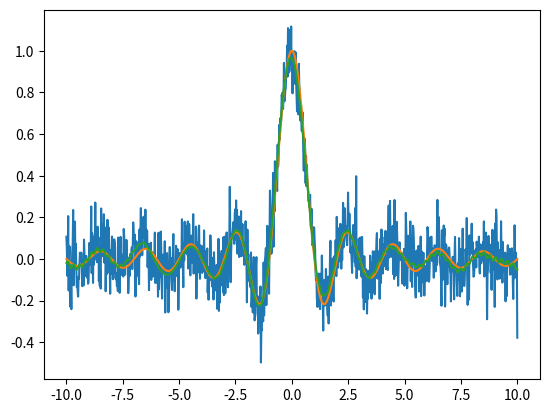

This chart was generated by the following Python code:

"""
The following SVD filtering is a modified version of the code:
    https://github.com/nerdull/denoise/blob/0b5d92f446059a70d106f0abf13689dcd40ef89b/denoise.py
Further details of the method can be found here:
    https://journals.aps.org/pre/abstract/10.1103/PhysRevE.99.063320
With a citation:
[redacted]
    
"""

# -------------------------------------------------------------------------- #
# ---------------------------- Imported Modules ---------------------------- #

# Basic Modules
import math
import numpy as np
from scipy.linalg import svd
# Filtering Modules
import scipy
# Fourier Transform Modules
from scipy.fft import rfft,rfftfreq
from scipy.fft import irfft

# -------------------------------------------------------------------------- #
# ------------------------- Filtering Methods Head ------------------------- #

class filteringMethods:

    def __init__(self):
        # Initiate Different Filtering Methods.
        self.bandPassFilter = bandPassFilter()
        self.fourierFilter = fourierFilter()
        self.filterSVD = Denoiser()
        self.savgolFilter = savgolFilter()

# -------------------------------------------------------------------------- #
# ------------------ High/Low/Band Pass Filtering Methods ------------------ #

class bandPassFilter:
    
    def butterParams(self, cutoffFreq=[0.1, 7], samplingFreq=800, order=3, filterType='bandpass'):
        """
        Compute the filter coefficients for a Butterworth filter.

        Parameters
        ----------
        cutoffFreq : list of float
            Cutoff frequencies of the filter. If filterType is "band", this should be a list of two frequencies.
            Otherwise, this should be a single frequency.
        samplingFreq : float
            Sampling frequency of the signal.
        order : int
            Order of the filter.
        filterType : str
            Type of filter. "low", "high", "band", or "notch".

        Returns
        -------
        sos : ndarray
            Second-order sections of the filter.
        """
        nyq = 0.5 * samplingFreq
        if filterType == "bandpass":
            if len(cutoffFreq) != 2:
                raise ValueError("cutoffFreq must be a list of two frequencies for bandpass or bandstop filters.")
            normal_cutoff = [freq/nyq for freq in cutoffFreq]
        else:
            normal_cutoff = cutoffFreq / nyq

        sos = scipy.signal.butter(order, normal_cutoff, btype=filterType, analog=False, output='sos')
        return sos
    
    def butterFilter(self, data, cutoffFreq=[0.1, 7], samplingFreq=800, order=3, filterType='bandpass'):
        """
        Apply a Butterworth filter to a signal.

        Parameters
        ----------
        data : ndarray
            Input signal to be filtered.
        cutoffFreq : list of float
            Cutoff frequencies of the filter. If filterType is "band", this should be a list of two frequencies.
            Otherwise, this should be a single frequency. Default is [0.1, 7].
        samplingFreq : float
            Sampling frequency of the signal. Default is 800.
        order : int
            Order of the filter. Default is 3.
        filterType : str
            Type of filter. "low", "high", "band", or "notch". Default is "band".

        Returns
        -------
        filteredData : ndarray
            Output filtered signal.
        """
        # # If no data to filter, return data
        # if cutoffFreq == None: 
            # return data
        
        sos = self.butterParams(cutoffFreq, samplingFreq, order, filterType)
        filteredData = scipy.signal.sosfiltfilt(sos, data)
        return filteredData
    
    def high_pass_filter(self, data_to_filter, sampling_freq, passband_edge, stopband_edge, passband_ripple, stopband_attenuation):
        """
        Applies a Chebyshev type I high-pass filter to the input data.
    
        Parameters:
        -----------
        data_to_filter : array-like
            Input data to filter.
        passband_edge : float
            Passband edge frequency in Hz.
        stopband_edge : float
            Stopband edge frequency in Hz.
        passband_ripple : float
            Maximum allowed passband ripple in decibels.
        stopband_attenuation : float
            Minimum required stopband attenuation in decibels.
    
        Returns:
        --------
        filtered_data : array-like
            Filtered data.
        """
        # If no data to filter, return data
        # if passband_edge == None: 
            # return data_to_filter
        
        # Calculate filter order and cutoff frequency
        nyq_freq = 0.5 * sampling_freq
        Wp = passband_edge / nyq_freq
        Ws = stopband_edge / nyq_freq
        n, wn = scipy.signal.cheb1ord(Wp, Ws, passband_ripple, stopband_attenuation)
        
        # Design filter and apply to data
        bz, az = scipy.signal.cheby1(n, passband_ripple, Wp, 'highpass')
        filtered_data = scipy.signal.lfilter(bz, az, data_to_filter)
        
        return filtered_data

    
# -------------------------------------------------------------------------- #
# ------------------- Fourier Transform Filtering Methods ------------------ #

class fourierFilter:
    
    def removeFrequencies(self, f_noise, samplingFreq, cutoffFreq = [0.5, 10]):
        # Prepend the Data with Zeros to be length 2**N for N = 1,2,3,4...
        closestPowerOfTwo = 2**(math.ceil(math.log(len(f_noise))/math.log(2)))
        numZerosToPad = closestPowerOfTwo - len(f_noise)
        f_noisePadded = [0]*numZerosToPad
        f_noisePadded.extend(f_noise)
        # Extra Padding: Mirror the Data on Both Sides
        f_noisePadded.extend(f_noisePadded[::-1])
        # Tranform the Data into the Frequency Domain
        n    = len(f_noisePadded)
        yf   = rfft(f_noisePadded)
        xf   = rfftfreq(n, 1/samplingFreq)
        # Remove the Frequencies Outside the Range
        indices     = np.logical_and(cutoffFreq[0] < xf, xf < cutoffFreq[1])
        yf_clean    = indices * yf # noise frequency will be set to 0
        # Reconstruct the Signal and Return the Data
        return irfft(yf_clean)[numZerosToPad:numZerosToPad+len(f_noise)]

# -------------------------------------------------------------------------- #
# ------------------------ Savgol Filtering Methods ------------------------ #

class savgolFilter:
    
    def savgolFilter(self, noisyData, window_length, polyorder, deriv = 0, mode='nearest'):
        return scipy.signal.savgol_filter(noisyData, window_length, polyorder, deriv = deriv)
    
# -------------------------------------------------------------------------- #
# -------------------------- SVD Filtering Methods ------------------------- #

class Denoiser:
    '''
    A class for smoothing a noisy, real-valued data sequence by means of SVD of a partial circulant matrix.
    -----
    Attributes:
        mode: str
            Code running mode: "layman" or "expert".
            In the "layman" mode, the code autonomously tries to find the optimal denoised sequence.
            In the "expert" mode, a user has full control over it.
        s: 1D array of floats
            Singular values ordered decreasingly.
        U: 2D array of floats
            A set of left singular vectors as the columns.
        r: int
            Rank of the approximating matrix of the constructed partial circulant matrix from the sequence.
    '''

    def __init__(self, mode="program"):
        '''
        Class initialization.
        -----
        Arguments:
            mode: str
                Denoising mode. To be selected from ["layman", "expert", "program"]. Default is "program".
                While "layman" grants the code autonomy, "expert" allows a user to experiment.
        -----
        Raises:
            ValueError
                If mode is neither "layman" nor "expert".
        '''
        self._method = {"program": self._denoise_for_consistency, "layman": self._denoise_for_layman, "expert": self._denoise_for_expert}
        if mode not in self._method:
            raise ValueError("unknown mode '{:s}'!".format(mode))
        self.mode = mode

    def _embed(self, x, m):
        '''
        Embed a 1D array into a 2D partial circulant matrix by cyclic left-shift.
        -----
        Arguments:
            x: 1D array of floats
                Input array.
            m: int
                Number of rows of the constructed matrix.
        -----
        Returns:
            X: 2D array of floats
                Constructed partial circulant matrix.
        '''
        x_ext = np.hstack((x, x[:m-1]))
        shape = (m, x.size)
        strides = (x_ext.strides[0], x_ext.strides[0])
        X = np.lib.stride_tricks.as_strided(x_ext, shape, strides)
        return X

    def _reduce(self, A):
        '''
        Reduce a 2D matrix to a 1D array by cyclic anti-diagonal average.
        -----
        Arguments:
            A: 2D array of floats
                Input matrix.
        -----
        Returns:
            a: 1D array of floats
                Output array.
        '''
        m = A.shape[0]
        A_ext = np.hstack((A[:,-m+1:], A))
        strides = (A_ext.strides[0]-A_ext.strides[1], A_ext.strides[1])
        a = np.mean(np.lib.stride_tricks.as_strided(A_ext[:,m-1:], A.shape, strides), axis=0)
        return a

    def _denoise_for_expert(self, sequence, layer, gap, rank):
        '''
        Smooth a noisy sequence by means of low-rank approximation of its corresponding partial circulant matrix.
        -----
        Arguments:
            sequence: 1D array of floats
                Data sequence to be denoised.
            layer: int
                Number of leading rows selected from the matrix.
            gap: float
                Gap between the data levels on the left and right ends of the sequence.
                A positive value means the right level is higher.
            rank: int
                Rank of the approximating matrix.
        -----
        Returns:
            denoised: 1D array of floats
                Smoothed sequence after denoise.
        -----
        Raises:
            AssertionError
                If condition 1 <= rank <= layer <= sequence.size cannot be fulfilled.
        '''
        assert 1 <= rank <= layer <= sequence.size
        self.r = rank
        # linear trend to be deducted
        trend = np.linspace(0, gap, sequence.size)
        X = self._embed(sequence-trend, layer)
        # singular value decomposition
        self.U, self.s, Vh = svd(X, full_matrices=False, overwrite_a=True, check_finite=False)
        # low-rank approximation
        A = self.U[:,:self.r] @ np.diag(self.s[:self.r]) @ Vh[:self.r]
        denoised = self._reduce(A) + trend
        return denoised

    def _cross_validate(self, x, m):
        '''
        Check if the gap of boundary levels of the detrended sequence is within the estimated noise strength.
        -----
        Arguments:
            x: 1D array of floats
                Input array.
            m: int
                Number of rows of the constructed matrix.
        -----
        Returns:
            valid: bool
                Result of cross validation. True means the detrending procedure is valid.
        '''
        X = self._embed(x, m)
        self.U, self.s, self._Vh = svd(X, full_matrices=False, overwrite_a=True, check_finite=False)
        # Search for noise components using the normalized mean total variation of the left singular vectors as an indicator.
        # The procedure runs in batch of every 10 singular vectors.
        self.r = 0
        while True:
            U_sub = self.U[:,self.r:self.r+10]
            NMTV = np.mean(np.abs(np.diff(U_sub,axis=0)), axis=0) / (np.amax(U_sub,axis=0) - np.amin(U_sub,axis=0))
            try:
                # the threshold of 10% can in most cases discriminate noise components
                self.r += np.argwhere(NMTV > .1)[0,0]
                break
            except IndexError:
                self.r += 10
        # estimate the noise strength, while r marks the first noise component
        noise_stdev = np.sqrt(np.sum(self.s[self.r:]**2) / X.size)
        # estimate the gap of boundary levels after detrend
        gap = np.abs(x[-self._k:].mean()-x[:self._k].mean())
        valid = gap < noise_stdev
        return valid

    def _denoise_for_layman(self, sequence, layer):
        '''
        Similar to the "expert" method, except that denoising parameters are optimized autonomously.
        -----
        Arguments:
            sequence: 1D array of floats
                Data sequence to be denoised.
            layer: int
                Number of leading rows selected from the corresponding circulant matrix.
        -----
        Returns:
            denoised: 1D array of floats
                Smoothed sequence after denoise.
        -----
        Raises:
            AssertionError
                If condition 1 <= layer <= sequence.size cannot be fulfilled.
        '''
        assert 1 <= layer <= sequence.size
        # The code takes the mean of a few neighboring data to estimate the boundary levels of the sequence.
        # By default, this number is 11.
        self._k = 11
        # Initially, the code assumes no linear inclination.
        trend = np.zeros_like(sequence)
        # Iterate over the averaging length.
        # In the worst case, iteration must terminate when it is 1.
        while not self._cross_validate(sequence-trend, layer):
            self._k -= 2
            trend = np.linspace(0, sequence[-self._k:].mean()-sequence[:self._k].mean(), sequence.size)
        # low-rank approximation by using only signal components
        A = self.U[:,:self.r] @ np.diag(self.s[:self.r]) @ self._Vh[:self.r]
        denoised = self._reduce(A) + trend
        return denoised
    
    
    def _denoise_for_consistency(self, sequence, layer, k = 20):
        '''
        Similar to the "expert" method, except that denoising parameters are optimized autonomously.
        -----
        Arguments:
            sequence: 1D array of floats
                Data sequence to be denoised.
            layer: int
                Number of leading rows selected from the corresponding circulant matrix.
        -----
        Returns:
            denoised: 1D array of floats
                Smoothed sequence after denoise.
        -----
        Raises:
            AssertionError
                If condition 1 <= layer <= sequence.size cannot be fulfilled.
        '''
        assert 1 <= layer <= sequence.size
        # The code takes the mean of a few neighboring data to estimate the boundary levels of the sequence.
        self._k = k
        # Initially, the code assumes no linear inclination.
        trend = np.linspace(0, sequence[-self._k:].mean()-sequence[:self._k].mean(), sequence.size)
        
        self._cross_validate(sequence-trend, layer)

        # low-rank approximation by using only signal components
        A = self.U[:,:self.r] @ np.diag(self.s[:self.r]) @ self._Vh[:self.r]
        denoised = self._reduce(A) + trend
        return denoised
    
    def _denoise_for_consisten1cy(self, sequence, layer, k = 11, r = 20):
        '''
        Similar to the "expert" method, except that denoising parameters are optimized autonomously.
        -----
        Arguments:
            sequence: 1D array of floats
                Data sequence to be denoised.
            layer: int
                Number of leading rows selected from the corresponding circulant matrix.
        -----
        Returns:
            denoised: 1D array of floats
                Smoothed sequence after denoise.
        -----
        Raises:
            AssertionError
                If condition 1 <= layer <= sequence.size cannot be fulfilled.
        '''
        assert 1 <= layer <= sequence.size
        # The code takes the mean of a few neighboring data to estimate the boundary levels of the sequence.
        self._k = k
        self.r = r
        # Initially, the code assumes no linear inclination.
        trend = np.linspace(0, sequence[-self._k:].mean()-sequence[:self._k].mean(), sequence.size)
        
        # Cross Validate
        X = self._embed(sequence - trend, layer)
        self.U, self.s, self._Vh = svd(X, full_matrices=False, overwrite_a=True, check_finite=False)

        # low-rank approximation by using only signal components
        A = self.U[:,:self.r] @ np.diag(self.s[:self.r]) @ self._Vh[:self.r]
        denoised = self._reduce(A) + trend
        return denoised

    def denoise(self, *args, **kwargs):
        '''
        User interface method.
        It will reference to different denoising methods ad hoc under the fixed name.
        '''
        return self._method[self.mode](*args, **kwargs)


if __name__ == "__main__":
    x = np.linspace(-10, 10, 1000)
    signal = np.sinc(x)
    noise = np.random.normal(scale=.1, size=1000)
    sequence = signal + noise
    denoiser = Denoiser()
    denoised = denoiser.denoise(sequence, 200)
    import matplotlib.pyplot as plt
    fig, ax = plt.subplots()
    ax.plot(x, sequence)
    ax.plot(x, signal)
    ax.plot(x, denoised)
    plt.show()